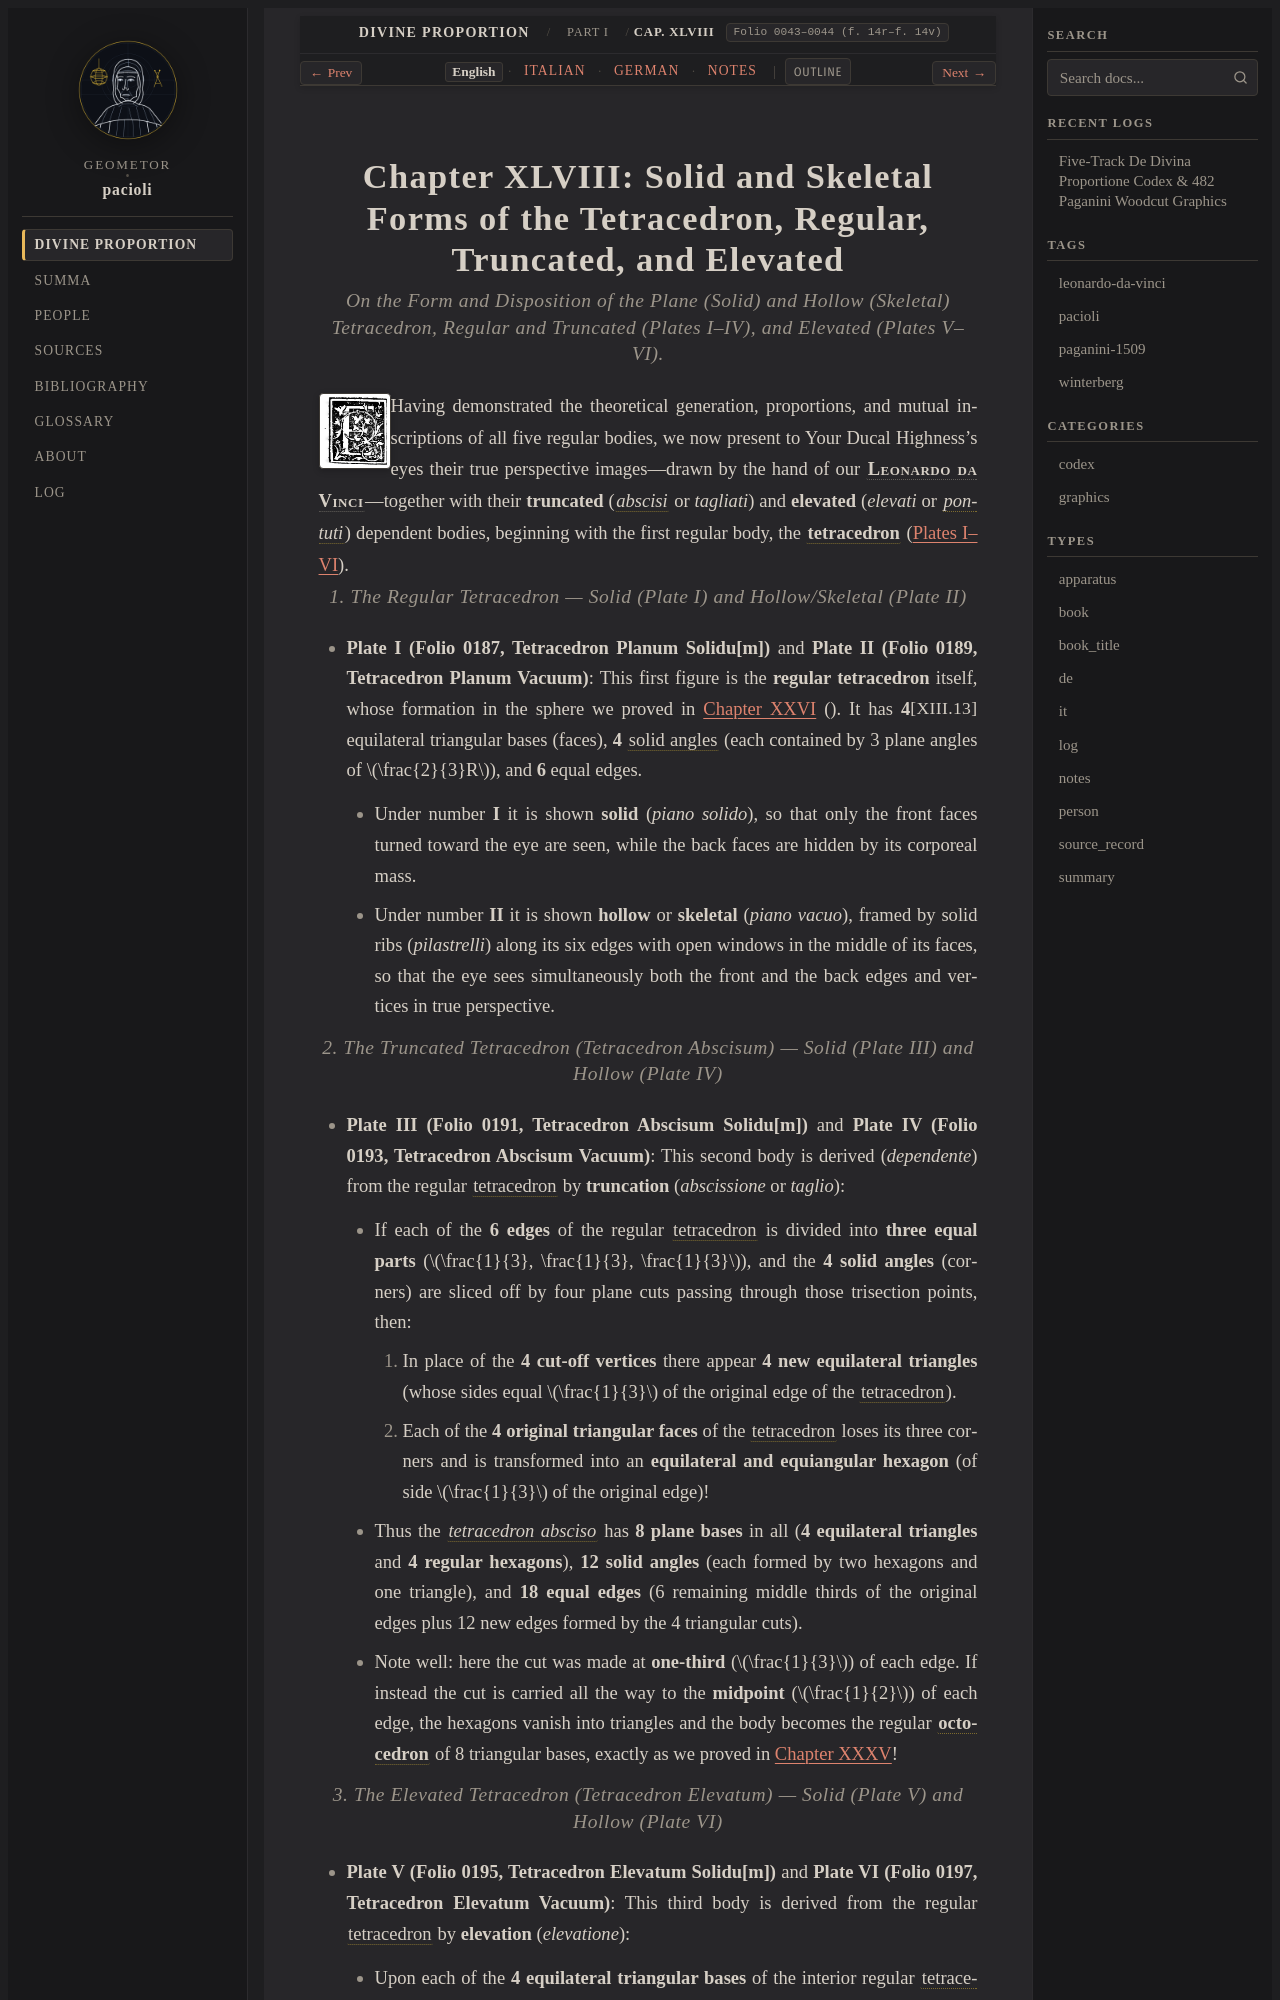

repository: geometor/pacioli · page: de_divina_proportione/compendio/cap_48/index.html · generator: sphinx

:tracks: English: index | Italian: it | German: de | Notes: notes
:layout: book
:canonical_id: Cap. XLVIII
:folio: 0043–0044 (f. 14r–f. 14v)

.. _compendio-cap_48:
.. _compendio-cap_48-en:

Chapter XLVIII: Solid and Skeletal Forms of the Tetracedron, Regular, Truncated, and Elevated
=============================================================================================

.. rubric:: On the Form and Disposition of the Plane (Solid) and Hollow (Skeletal) Tetracedron, Regular and Truncated (Plates I–IV), and Elevated (Plates V–VI).

.. folio:: 0043–0044 (f. 14r–f. 14v)
   :initial: 0043.c1.png

Having demonstrated the theoretical generation, proportions, and mutual inscriptions of all five regular bodies, we now present to Your Ducal Highness's eyes their true perspective images—drawn by the hand of our :person:`**Leonardo da Vinci** <leonardo>`—together with their **truncated** (:term:`*abscisi* <abscisum>` or *tagliati*) and **elevated** (*elevati* or :term:`*pontuti* <elevatum>`) dependent bodies, beginning with the first regular body, the :term:`**tetracedron** <tetrahedron>` (:ref:`Plates I–VI <plates-polyhedra-en>`).

.. rubric:: 1. The Regular Tetracedron — Solid (Plate I) and Hollow/Skeletal (Plate II)

- **Plate I (Folio 0187, Tetracedron Planum Solidu[m])** and **Plate II (Folio 0189, Tetracedron Planum Vacuum)**:
  This first figure is the **regular tetracedron** itself, whose formation in the sphere we proved in :ref:`Chapter XXVI <compendio-cap_26-en>` (:just:`XIII.13`). It has **4** equilateral triangular bases (faces), **4** :term:`solid angles <angulo-solido>` (each contained by 3 plane angles of :math:`\frac{2}{3}R`), and **6** equal edges.

  - Under number **I** it is shown **solid** (*piano solido*), so that only the front faces turned toward the eye are seen, while the back faces are hidden by its corporeal mass.
  - Under number **II** it is shown **hollow** or **skeletal** (*piano vacuo*), framed by solid ribs (*pilastrelli*) along its six edges with open windows in the middle of its faces, so that the eye sees simultaneously both the front and the back edges and vertices in true perspective.

.. rubric:: 2. The Truncated Tetracedron (*Tetracedron Abscisum*) — Solid (Plate III) and Hollow (Plate IV)

- **Plate III (Folio 0191, Tetracedron Abscisum Solidu[m])** and **Plate IV (Folio 0193, Tetracedron Abscisum Vacuum)**:
  This second body is derived (*dependente*) from the regular :term:`tetracedron <tetrahedron>` by **truncation** (*abscissione* or *taglio*):

  - If each of the **6 edges** of the regular :term:`tetracedron <tetrahedron>` is divided into **three equal parts** (:math:`\frac{1}{3}, \frac{1}{3}, \frac{1}{3}`), and the **4 solid angles** (corners) are sliced off by four plane cuts passing through those trisection points, then:

    1. In place of the **4 cut-off vertices** there appear **4 new equilateral triangles** (whose sides equal :math:`\frac{1}{3}` of the original edge of the :term:`tetracedron <tetrahedron>`).
    2. Each of the **4 original triangular faces** of the :term:`tetracedron <tetrahedron>` loses its three corners and is transformed into an **equilateral and equiangular hexagon** (of side :math:`\frac{1}{3}` of the original edge)!
